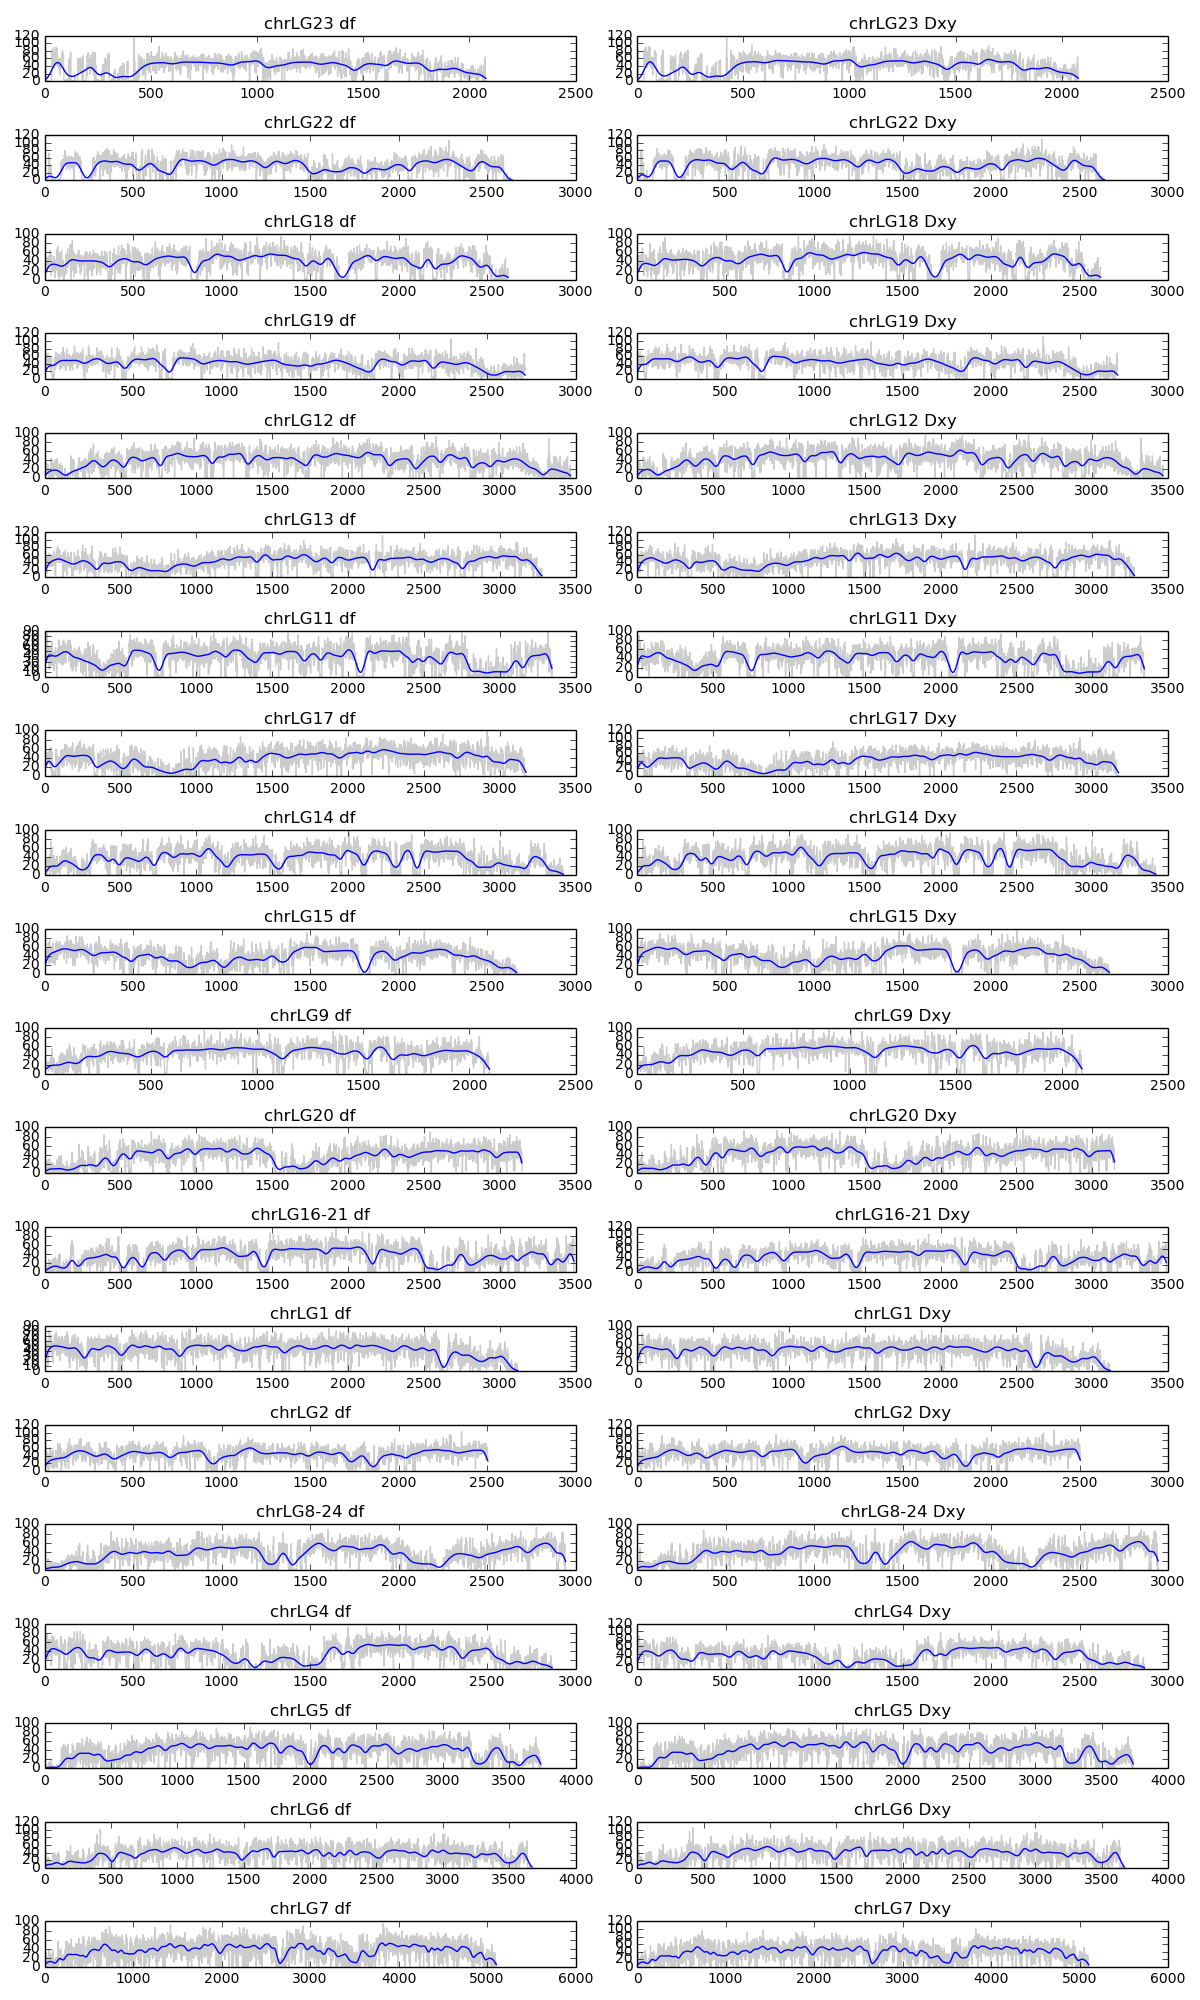

The data file committed next to this chart (first rows):
chr	start	stop	df	dxy	sample0_allvars	sample0_hetvars	sample1_allvars	sample1_hetvars
chrLG23	0	10001	0.0	0.0	0.0	0.0	0.0	0.0
chrLG23	10000	20001	0.0	0.0	0.0	0.0	0.0	0.0
chrLG23	20000	30001	33.0	33.5	56.0	1.0	56.0	0.0
chrLG23	30000	40001	53.0	53.5	60.0	1.0	60.0	0.0
chrLG23	40000	50001	80.0	82.5	105.0	3.0	105.0	2.0
chrLG23	50000	60001	17.0	18.0	19.0	0.0	19.0	2.0
chrLG23	60000	70001	1.0	1.0	2.0	0.0	2.0	0.0
chrLG23	70000	80001	0.0	0.0	0.0	0.0	0.0	0.0
chrLG23	80000	90001	0.0	0.0	0.0	0.0	0.0	0.0
chrLG23	90000	100001	0.0	0.0	0.0	0.0	0.0	0.0
chrLG23	100000	110001	0.0	0.0	0.0	0.0	0.0	0.0
chrLG23	110000	120001	0.0	0.0	0.0	0.0	0.0	0.0
chrLG23	120000	130001	0.0	0.0	0.0	0.0	0.0	0.0
chrLG23	130000	140001	1.0	1.0	9.0	0.0	9.0	0.0
chrLG23	140000	150001	0.0	0.0	0.0	0.0	0.0	0.0
chrLG23	150000	160001	0.0	0.0	0.0	0.0	0.0	0.0
chrLG23	160000	170001	0.0	0.0	0.0	0.0	0.0	0.0
chrLG23	170000	180001	0.0	0.0	0.0	0.0	0.0	0.0
chrLG23	180000	190001	0.0	0.0	0.0	0.0	0.0	0.0
chrLG23	190000	200001	0.0	0.0	0.0	0.0	0.0	0.0
chrLG23	200000	210001	0.0	0.0	0.0	0.0	0.0	0.0
chrLG23	210000	220001	0.0	0.0	0.0	0.0	0.0	0.0
chrLG23	220000	230001	0.0	0.0	0.0	0.0	0.0	0.0
chrLG23	230000	240001	0.0	0.0	0.0	0.0	0.0	0.0
chrLG23	240000	250001	0.0	0.0	0.0	0.0	0.0	0.0
chrLG23	250000	260001	0.0	0.0	0.0	0.0	0.0	0.0
chrLG23	260000	270001	0.0	0.0	0.0	0.0	0.0	0.0
chrLG23	270000	280001	0.0	0.0	0.0	0.0	0.0	0.0
chrLG23	280000	290001	0.0	0.0	0.0	0.0	0.0	0.0
chrLG23	290000	300001	0.0	1.5	7.0	2.0	7.0	3.0
chrLG23	300000	310001	0.0	1.5	3.0	2.0	3.0	1.0
chrLG23	310000	320001	0.0	2.5	8.0	3.0	8.0	2.0
chrLG23	320000	330001	2.0	3.5	10.0	1.0	10.0	2.0
chrLG23	330000	340001	81.0	82.0	85.0	2.0	85.0	0.0
chrLG23	340000	350001	37.0	37.5	57.0	0.0	57.0	1.0
chrLG23	350000	360001	49.0	49.0	70.0	0.0	70.0	0.0
chrLG23	360000	370001	60.0	60.5	73.0	1.0	73.0	0.0
chrLG23	370000	380001	38.0	40.5	47.0	5.0	47.0	0.0
chrLG23	380000	390001	84.0	87.0	131.0	1.0	131.0	5.0
chrLG23	390000	400001	74.0	75.5	84.0	1.0	84.0	2.0
chrLG23	400000	410001	65.0	69.0	89.0	3.0	89.0	5.0
chrLG23	410000	420001	88.0	89.0	95.0	2.0	95.0	0.0
chrLG23	420000	430001	55.0	56.5	71.0	2.0	71.0	1.0
chrLG23	430000	440001	43.0	45.0	57.0	2.0	57.0	2.0
chrLG23	440000	450001	48.0	49.0	70.0	1.0	70.0	1.0
chrLG23	450000	460001	34.0	35.0	55.0	2.0	55.0	1.0
chrLG23	460000	470001	44.0	45.5	54.0	2.0	54.0	1.0
chrLG23	470000	480001	76.0	77.0	86.0	1.0	86.0	1.0
chrLG23	480000	490001	44.0	45.0	65.0	1.0	65.0	1.0
chrLG23	490000	500001	73.0	75.0	87.0	1.0	87.0	3.0
chrLG23	500000	510001	72.0	72.5	86.0	0.0	86.0	1.0
chrLG23	510000	520001	52.0	53.0	59.0	0.0	59.0	2.0
chrLG23	520000	530001	68.0	72.0	79.0	7.0	79.0	1.0
chrLG23	530000	540001	90.0	91.5	115.0	2.0	115.0	1.0
chrLG23	540000	550001	67.0	67.5	79.0	0.0	79.0	1.0
chrLG23	550000	560001	66.0	68.0	72.0	2.0	72.0	2.0
chrLG23	560000	570001	43.0	43.5	60.0	1.0	60.0	0.0
chrLG23	570000	580001	43.0	44.5	49.0	3.0	49.0	0.0
chrLG23	580000	590001	69.0	76.0	92.0	12.0	92.0	2.0
chrLG23	590000	600001	86.0	89.5	102.0	6.0	102.0	1.0
... 62,041 more rows
